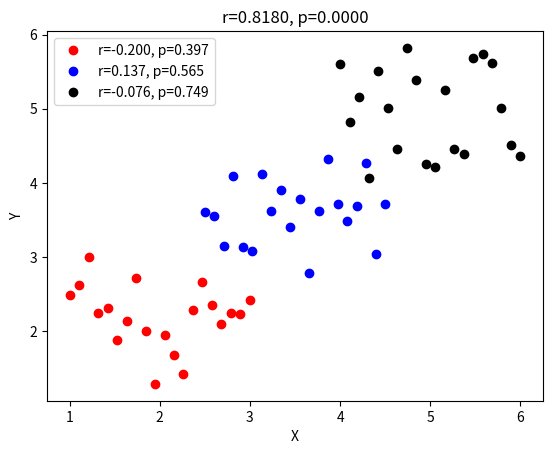

This chart was generated by the following Python code:
# import libraries
import matplotlib.pyplot as plt
import numpy as np
from scipy.stats import pearsonr

# initializations
n = 20 # sample points per group
offsets = [2, 3.5, 5] # mean offsets

allx = np.array([])
ally = np.array([])

c = 'rbk' # dot colors

# generate and plot data
for datai in range(3):
    
    # generate data
    x = np.linspace(offsets[datai]-1,offsets[datai]+1,n)
    y = np.mean(x) + np.random.randn(n)/2
    
    # subgroup correlation
    r,p = pearsonr(x,y)
    
    # plot
    plt.plot(x,y,'o',color=c[datai],label=f'r={r:.3f}, p={p:.3f}')
    
    # gather the data into one array
    allx = np.append(allx,x)
    ally = np.append(ally,y)
    


# % now correlate the groups
[r,p] = pearsonr(allx,ally)
plt.title(f'r={r:.4f}, p={p:.4f}')

plt.xlabel('X')
plt.ylabel('Y')
plt.legend()
plt.show()

